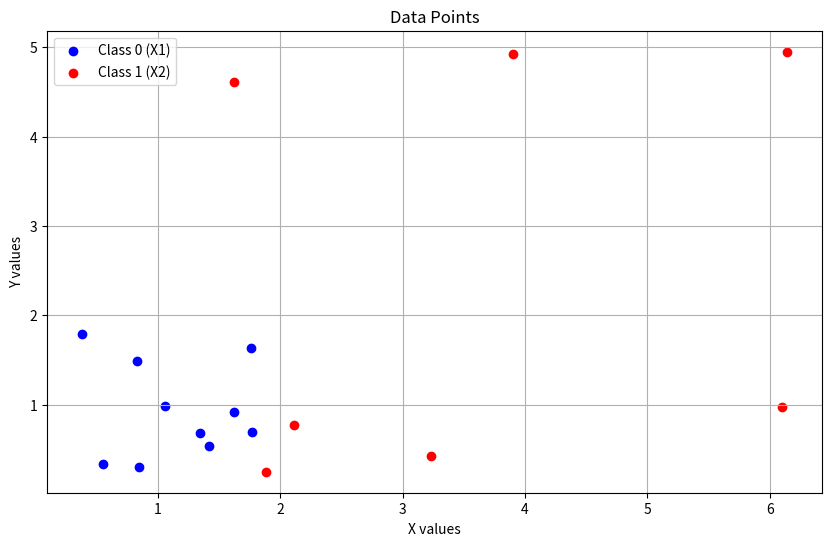

Write the Python code that produced this figure.
from math import e, log
from random import randint
import matplotlib.pyplot as plt  # type: ignore # Импортируем библиотеку для графиков

# Данные в формате матриц
X1 = [
    [0.38, 1.42, 0.55, 1.34, 1.76, 1.62, 0.83, 0.84, 1.77, 1.06],  # x1
    [1.79, 0.54, 0.34, 0.678, 1.64, 0.92, 1.49, 0.3, 0.7, 0.99]   # y1
]
X2 = [
    [3.9, 6.14, 6.1, 2.11, 3.23, 1.62, 1.88],  # x2
    [4.93, 4.95, 0.97, 0.77, 0.43, 4.61, 0.25]  # y2
]

# Объединяем данные
inputs = [(X1[0][i], X1[1][i]) for i in range(len(X1[0]))]
targets = [0 for _ in range(len(X1[0]))]
inputs += [(X2[0][i], X2[1][i]) for i in range(len(X2[0]))]
targets += [1 for _ in range(len(X2[0]))]

weights = [randint(-100, 100) / 100 for _ in range(3)]

def weighted_z(point):
    z = [item * weights[i] for i, item in enumerate(point)]
    return sum(z) + weights[-1]

def logistic_function(z):
    return 1 / (1 + e ** (-z))

def logistic_error():
    errors = []
    for i, point in enumerate(inputs):
        z = weighted_z(point)
        output = logistic_function(z)
        target = targets[i]

        if output == 1:
            output = 0.99999
        if output == 0:
            output = 0.00001

        error = -(target * log(output, e) - (1 - target) * log(1 - output, e))
        errors.append(error)

    return sum(errors) / len(errors)

# Гиперпараметры
lr = 0.1  # Скорость обучения
num_epochs = 100  # Количество эпох

# Обучение модели
for epoch in range(num_epochs):
    for i, point in enumerate(inputs):
        z = weighted_z(point)
        output = logistic_function(z)
        target = targets[i]

        for j in range(len(weights) - 1):
            weights[j] -= lr * point[j] * (output - target) * (1 / len(inputs))

        weights[-1] -= lr * (output - target) * (1 / len(inputs))

    print(f"epoch: {epoch}, error: {logistic_error()}")

print(weights)

def accuracy():
    true_outputs = 0
    for i, point in enumerate(inputs):
        z = weighted_z(point)
        output = logistic_function(z)
        target = targets[i]

        if round(output) == target:
            true_outputs += 1

    return true_outputs, len(inputs)

def test():
    for i, point in enumerate(inputs):
        z = weighted_z(point)
        output = logistic_function(z)
        target = targets[i]
        print(f"output: {round(output, 2)}, target: {target}")

test()
print("accuracy:", accuracy())

# Графическая интерпретация
plt.figure(figsize=(10, 6))
plt.scatter(X1[0], X1[1], color='blue', label='Class 0 (X1)')
plt.scatter(X2[0], X2[1], color='red', label='Class 1 (X2)')
plt.title('Data Points')
plt.xlabel('X values')
plt.ylabel('Y values')
plt.legend()
plt.grid()
plt.show()
